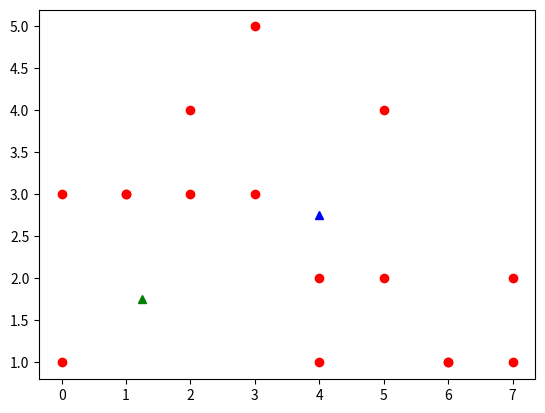

This chart was generated by the following Python code:
import numpy as np
import random
from matplotlib import pyplot as plt
ar = [[1, 3], [3, 3], [4, 3], [5, 3], [1, 2], [4, 2], [1, 1], [2, 1]]


m1 = [1, 1]
m2 = [2, 1]
k = 2
for zxc in range(0, 3):

    tab = []
    table = []
    for i in range(0, len(ar)):
        sum0 = (ar[i][0] - m1[0]) ** 2
        sum1 = (ar[i][1] - m1[1]) ** 2
        sum2 = (ar[i][0] - m2[0]) ** 2
        sum3 = (ar[i][1] - m2[1]) ** 2
        sum4 = np.sqrt(sum0 + sum1)
        sum5 = np.sqrt(sum2 + sum3)
        tab.append([sum4, sum5])
        if sum4 > sum5:
            tab.append(2)
        else:
            tab.append(1)
        table.append(tab)
        tab = []
    for i in table:
        print(i)
    sum0 = 0
    for i in range(0, len(ar)):
        if table[i][1] == 1:
            sum0 += table[i][0][0] ** 2
        else:
            sum0 += table[i][0][1] ** 2
    print('error =', sum0)
    sum1 = 0
    sum2 = 0
    sum3 = 0
    sum4 = 0
    n1 = 0
    n2 = 0
    for i in range(0, len(ar)):
        if table[i][1] == 1:
            sum1 += ar[i][0]
            sum3 += ar[i][1]
            n1 += 1
        else:
            sum2 += ar[i][0]
            sum4 += ar[i][1]
            n2 += 1
    sum1 = sum1 / n1
    sum2 = sum2 / n2
    sum3 = sum3 / n1
    sum4 = sum4 / n2
    print('centroids:', str(sum1) + ' ' + str(sum3), str(sum2) + ' ' + str(sum4), sep='\n')

    m1[0], m1[1] = sum1, sum3
    m2[0], m2[1] = sum2, sum4
    print()
plt.plot(ar, 'ro')
plt.plot(sum1, sum3, 'g^')
plt.plot(sum2, sum4, 'b^')
plt.show()